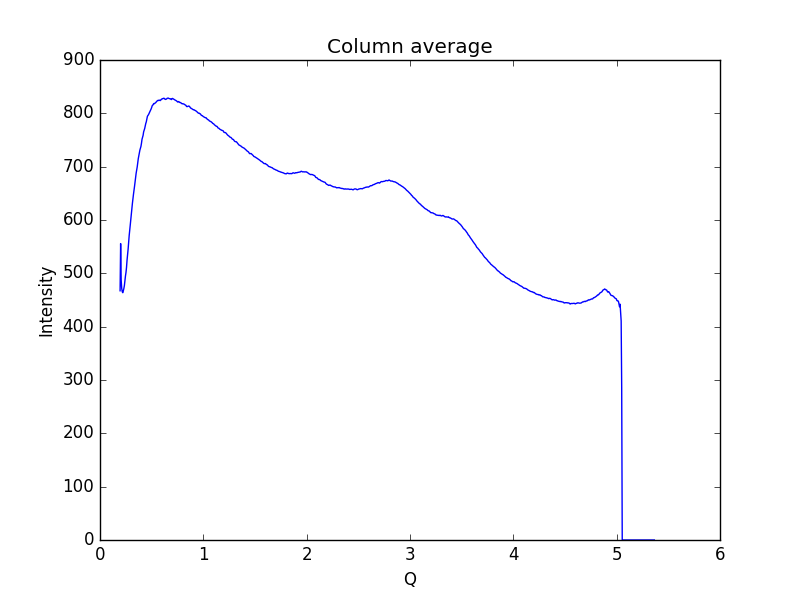

The table this chart was drawn from, first rows:
0.19448614755544588, 467.289
0.1997, 555.8
0.2048, 487.6
0.21, 472.1
0.2152, 465.5
0.2204, 463.7
0.2255, 467.1
0.2307, 471.4
0.2359, 476.9
0.2411, 486.2
0.2462, 494.8
0.2514, 501.5
0.2566, 511.1
0.2618, 524.7
0.2669, 534.8
0.2721, 545.4
0.2773, 558.8
0.2825, 571
0.2876, 581.7
0.2928, 590.7
0.298, 599.9
0.3032, 610.9
0.3083, 621.9
0.3135, 631
0.3187, 639.8
0.3239, 648.1
0.329, 655.2
0.3342, 663.2
0.3394, 671.3
0.3446, 680.3
0.3497, 687.7
0.3549, 693.6
0.3601, 699.5
0.3653, 707.7
0.3704, 715
0.3756, 720.6
0.3808, 725.4
0.386, 731
0.3911, 734.4
0.3963, 738.1
0.4015, 744.1
0.4067, 751.4
0.4118, 755.3
0.417, 758.7
0.4222, 765.2
0.4274, 768.2
0.4325, 771.6
0.4377, 776.3
0.4429, 781
0.4481, 784.1
0.4532, 789.7
0.4584, 794.1
0.4636, 796
0.4688, 797.3
0.4739, 799.4
0.4791, 801.6
0.4843, 803.7
0.4895, 806.1
0.4946, 808.2
0.4998, 810.8
0.505, 814.2
... 939 more rows
